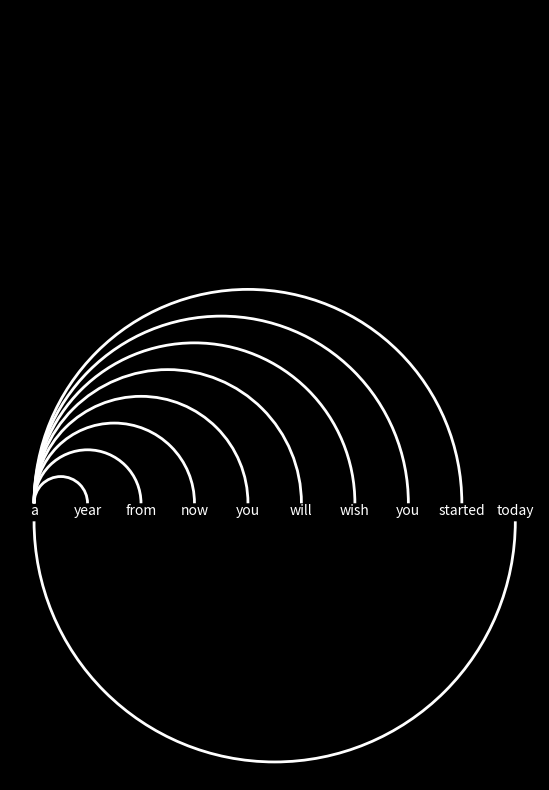

Write Python code to recreate this figure.
import matplotlib.pyplot as plt
import numpy as np
from matplotlib.patches import Arc

# Sentence to print and split into words
sentence = "a year from now you will wish you started today"
words = sentence.split(' ')

# Create a figure and axes with black background
fig, ax = plt.subplots(figsize=(10, 10))  # make the figure larger
fig.patch.set_facecolor('black')
ax.set_facecolor('black')

# Set aspect ratio so that circles look like circles
ax.set_aspect('equal')

# Number of words and index for positioning
n = len(words)

# Calculate the x and y coordinates for words with increased spacing
x = np.linspace(0, 2*n, n)
y = [0] * n

# Print words on the plot with white color
for i in range(n):
    ax.text(x[i], y[i], words[i], color='white', ha='center')

# Draw arcs from word 1 to every other word, raised slightly above the words
for i in range(1, n-1):  # Exclude the last word
    radius = abs(x[i] - x[0]) / 2
    arc = Arc((radius, 0.5), 2*radius, 2*radius,  # raise the arcs by 0.5
              theta1=0, theta2=180, edgecolor='white', lw=2)
    ax.add_patch(arc)

# Add additional arc that looks like 75% circle for the last word, starting below the first word
radius = abs(x[-1] - x[0]) / 2
arc = Arc((radius, -0.25), 2*radius, 2*radius,  # lower the center of the arc by 0.5
          theta1=180, theta2=360, edgecolor='white', lw=2)
ax.add_patch(arc)

# Remove axes
ax.axis('off')

# Set limits for the plot to accommodate the arcs and words
ax.set_xlim(-1, 2*n+1)
ax.set_ylim(-radius-1, 2*n+1)  # accommodate the change in the center of the last arc

# Save the plot as a JPG file
plt.savefig("outputv3_1.jpg", facecolor=fig.get_facecolor(), edgecolor='none')

# Show the plot
plt.show()